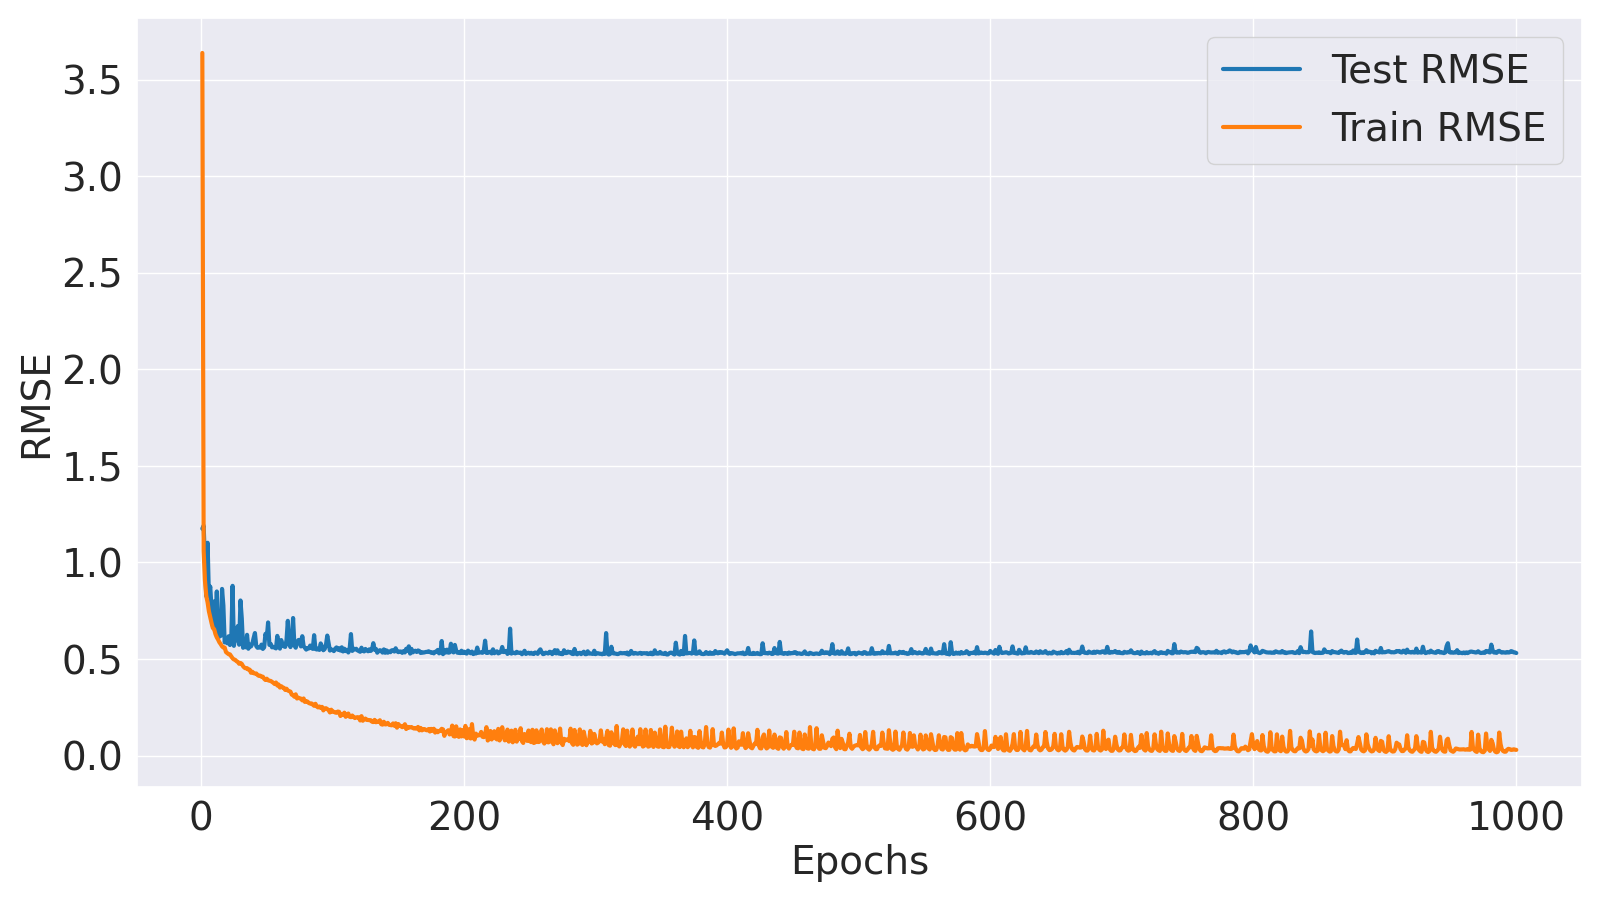

Values plotted in this chart, from the file beside it:
Epoch, Train MSE, Train RMSE, Test MSE, Test RMSE
1, 13.24, 3.638, 1.381, 1.175
2, 1.123, 1.06, 1.417, 1.19
3, 0.8216, 0.9064, 1, 1
4, 0.6843, 0.8272, 0.682, 0.8258
5, 0.6302, 0.7938, 1.214, 1.102
6, 0.5588, 0.7475, 0.6813, 0.8254
7, 0.5128, 0.7161, 0.7663, 0.8754
8, 0.4721, 0.6871, 0.585, 0.7649
9, 0.4363, 0.6605, 0.4511, 0.6717
10, 0.4284, 0.6545, 0.6372, 0.7982
11, 0.3955, 0.6289, 0.4115, 0.6415
12, 0.3749, 0.6123, 0.7223, 0.8499
13, 0.3606, 0.6005, 0.3714, 0.6094
14, 0.3438, 0.5863, 0.3821, 0.6181
15, 0.3329, 0.577, 0.3841, 0.6197
16, 0.3199, 0.5656, 0.7449, 0.8631
17, 0.3129, 0.5593, 0.6042, 0.7773
18, 0.3132, 0.5597, 0.3435, 0.5861
19, 0.2871, 0.5358, 0.3636, 0.603
20, 0.2817, 0.5307, 0.3378, 0.5812
21, 0.2757, 0.5251, 0.3817, 0.6179
22, 0.2746, 0.524, 0.3279, 0.5727
23, 0.2638, 0.5137, 0.3586, 0.5989
24, 0.2538, 0.5038, 0.7727, 0.879
25, 0.2478, 0.4978, 0.3229, 0.5683
26, 0.2458, 0.4957, 0.3695, 0.6078
27, 0.2388, 0.4886, 0.357, 0.5975
28, 0.2357, 0.4855, 0.4499, 0.6707
29, 0.226, 0.4754, 0.3296, 0.5741
30, 0.2301, 0.4797, 0.6451, 0.8032
31, 0.2254, 0.4748, 0.5037, 0.7097
32, 0.2142, 0.4628, 0.3116, 0.5582
33, 0.2074, 0.4554, 0.3316, 0.5758
34, 0.204, 0.4517, 0.3142, 0.5605
35, 0.205, 0.4528, 0.391, 0.6253
36, 0.1985, 0.4455, 0.3062, 0.5534
37, 0.198, 0.445, 0.3307, 0.575
38, 0.1839, 0.4288, 0.3194, 0.5652
39, 0.1886, 0.4343, 0.3348, 0.5786
40, 0.1822, 0.4268, 0.3704, 0.6086
41, 0.1805, 0.4249, 0.4026, 0.6345
42, 0.1807, 0.4251, 0.3215, 0.5671
43, 0.1742, 0.4173, 0.3114, 0.558
44, 0.1705, 0.4129, 0.3142, 0.5605
45, 0.1713, 0.4139, 0.3127, 0.5592
46, 0.1667, 0.4083, 0.3302, 0.5746
47, 0.1668, 0.4084, 0.3052, 0.5524
48, 0.1584, 0.398, 0.3137, 0.5601
49, 0.1532, 0.3915, 0.3971, 0.6302
50, 0.1585, 0.3981, 0.3713, 0.6093
51, 0.1519, 0.3898, 0.4753, 0.6894
52, 0.1503, 0.3877, 0.3285, 0.5731
53, 0.1494, 0.3865, 0.3344, 0.5783
54, 0.1459, 0.382, 0.3142, 0.5606
55, 0.1421, 0.377, 0.3168, 0.5628
56, 0.1373, 0.3706, 0.3122, 0.5588
57, 0.1433, 0.3785, 0.3079, 0.5549
58, 0.1318, 0.3631, 0.3841, 0.6198
59, 0.1354, 0.368, 0.329, 0.5736
60, 0.124, 0.3522, 0.3066, 0.5537
... 940 more rows
